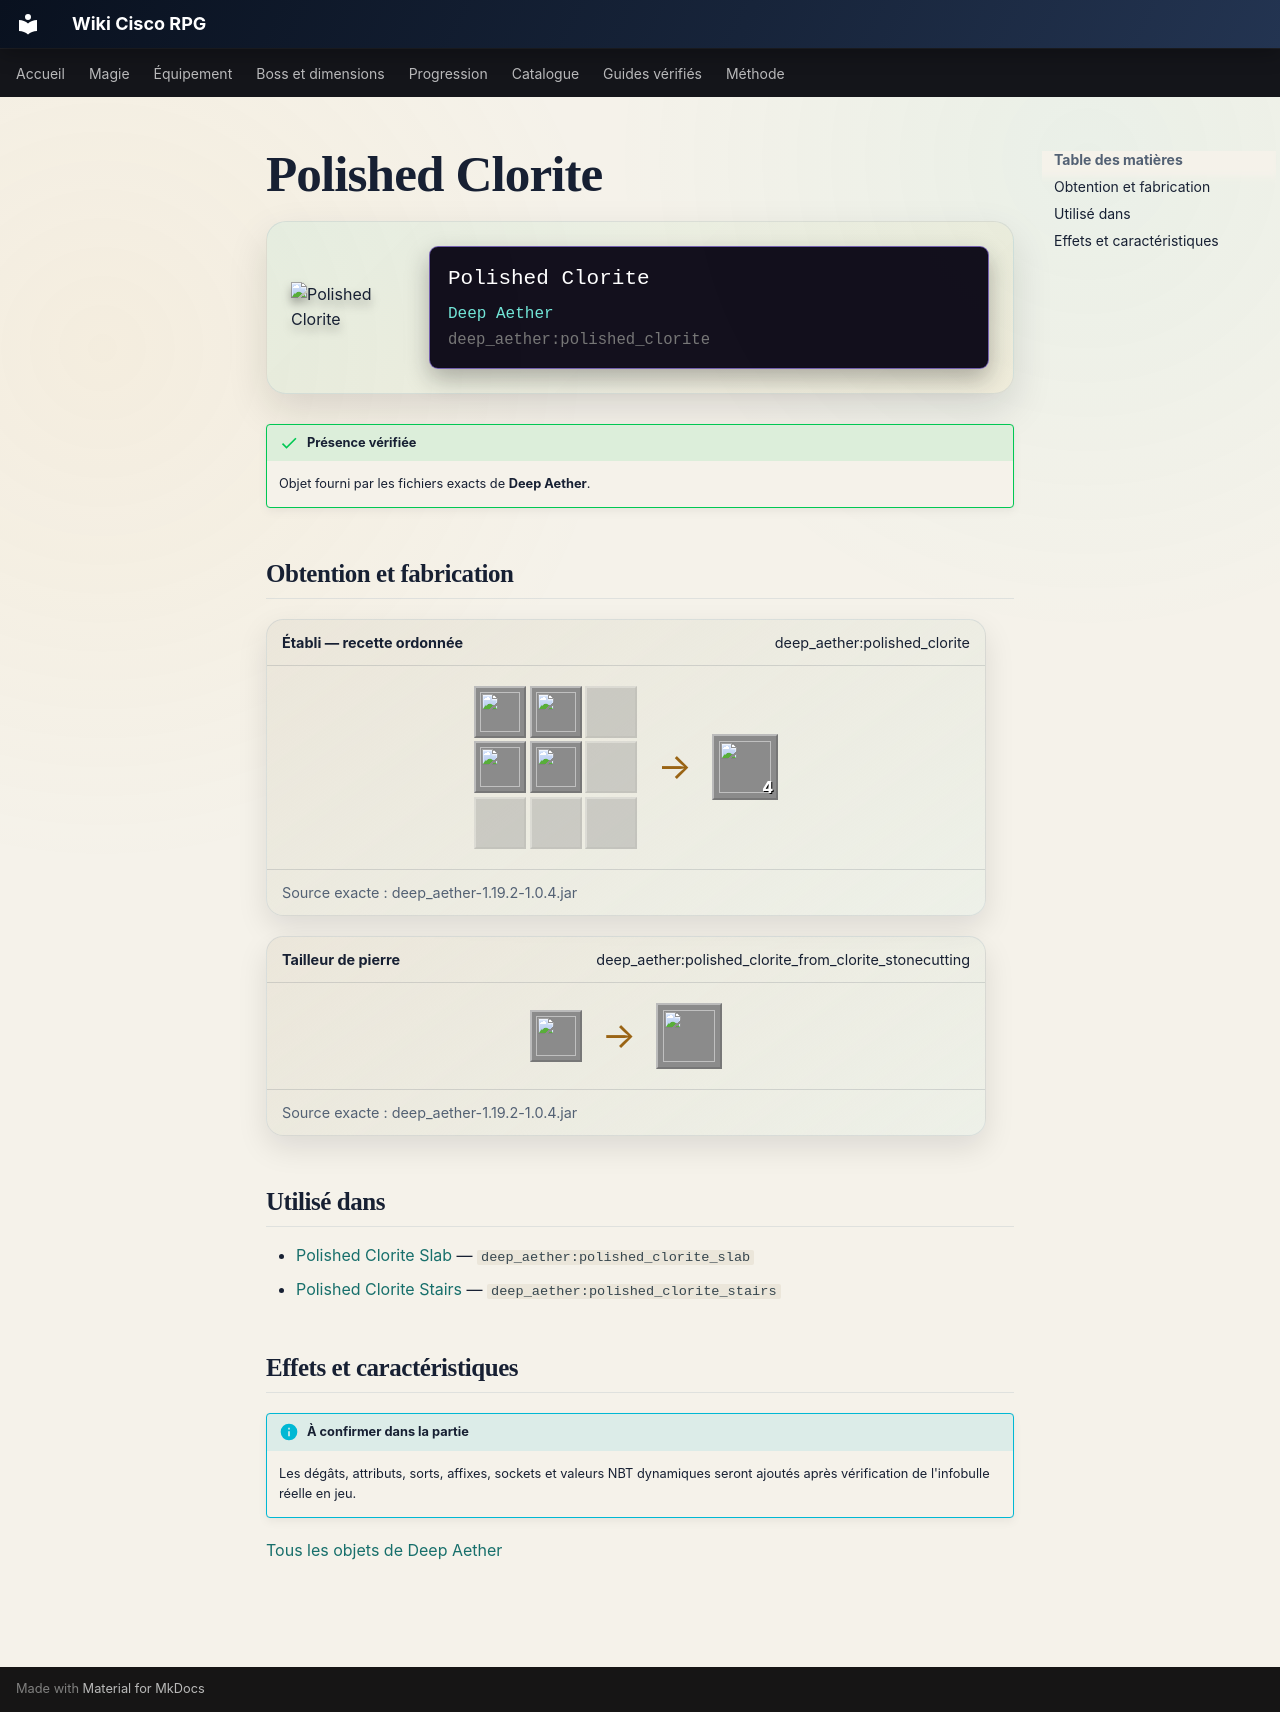

repository: Kloups-Dev/wiki-cisco-rpg · page: catalogue/objets/deep_aether/polished_clorite/index.html · generator: mkdocs

# Polished Clorite

<div class="mc-item-showcase">
<img class="mc-item-icon" src="../../../../assets/generated/items/deep_aether/polished_clorite.png" alt="Polished Clorite">
<div class="mc-tooltip-card">
<div class="mc-tooltip-card__name">Polished Clorite</div>
<div class="mc-tooltip-card__mod">Deep Aether</div>
<div class="mc-tooltip-card__id">deep_aether:polished_clorite</div>
</div>
</div>

!!! success "Présence vérifiée"
    Objet fourni par les fichiers exacts de **Deep Aether**.

## Obtention et fabrication

<div class="jei-recipe"><div class="jei-recipe__head"><strong>Établi — recette ordonnée</strong><span>deep_aether:polished_clorite</span></div><div class="jei-recipe__body"><div class="jei-grid"><a class="jei-slot" href="../../../../catalogue/objets/deep_aether/clorite/" title="Clorite (deep_aether:clorite)"><img src="../../../../assets/generated/items/deep_aether/clorite.png" alt="" loading="lazy"></a><a class="jei-slot" href="../../../../catalogue/objets/deep_aether/clorite/" title="Clorite (deep_aether:clorite)"><img src="../../../../assets/generated/items/deep_aether/clorite.png" alt="" loading="lazy"></a><span class="jei-slot jei-slot--empty"></span><a class="jei-slot" href="../../../../catalogue/objets/deep_aether/clorite/" title="Clorite (deep_aether:clorite)"><img src="../../../../assets/generated/items/deep_aether/clorite.png" alt="" loading="lazy"></a><a class="jei-slot" href="../../../../catalogue/objets/deep_aether/clorite/" title="Clorite (deep_aether:clorite)"><img src="../../../../assets/generated/items/deep_aether/clorite.png" alt="" loading="lazy"></a><span class="jei-slot jei-slot--empty"></span><span class="jei-slot jei-slot--empty"></span><span class="jei-slot jei-slot--empty"></span><span class="jei-slot jei-slot--empty"></span></div><span class="jei-arrow">→</span><span class="jei-slot jei-slot--result"><img src="../../../../assets/generated/items/deep_aether/polished_clorite.png" alt=""><span class="jei-count">4</span></span></div><div class="jei-recipe__source">Source exacte : deep_aether-1.19.2-1.0.4.jar</div></div>
<div class="jei-recipe"><div class="jei-recipe__head"><strong>Tailleur de pierre</strong><span>deep_aether:polished_clorite_from_clorite_stonecutting</span></div><div class="jei-recipe__body"><div class="jei-inputs"><a class="jei-slot" href="../../../../catalogue/objets/deep_aether/clorite/" title="Clorite (deep_aether:clorite)"><img src="../../../../assets/generated/items/deep_aether/clorite.png" alt="" loading="lazy"></a></div><span class="jei-arrow">→</span><span class="jei-slot jei-slot--result"><img src="../../../../assets/generated/items/deep_aether/polished_clorite.png" alt=""></span></div><div class="jei-recipe__source">Source exacte : deep_aether-1.19.2-1.0.4.jar</div></div>

## Utilisé dans

- [Polished Clorite Slab](../../../catalogue/objets/deep_aether/polished_clorite_slab.md) — <code>deep_aether:polished_clorite_slab</code>
- [Polished Clorite Stairs](../../../catalogue/objets/deep_aether/polished_clorite_stairs.md) — <code>deep_aether:polished_clorite_stairs</code>

## Effets et caractéristiques

!!! info "À confirmer dans la partie"
    Les dégâts, attributs, sorts, affixes, sockets et valeurs NBT dynamiques seront ajoutés après vérification de l'infobulle réelle en jeu.

[Tous les objets de Deep Aether](../../../contenu/deep-aether.md)
